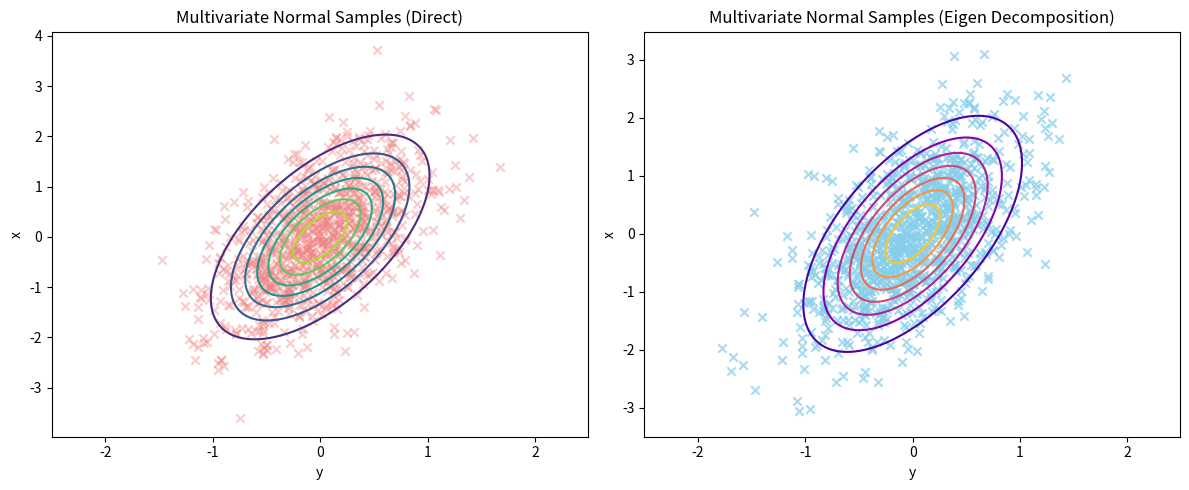

Here is the Python script that generated this plot:
import numpy as np
import scipy.stats as stats
from scipy.linalg import eigh
import matplotlib.pyplot as plt

N = 1000

K = [[0.25, 0.3],
     [0.3, 1.0]]

M = np.array([0, 0])

X = stats.multivariate_normal.rvs(M, K, N)

eig_values, eig_vectors = eigh(K)

D = np.diag(eig_values[::-1])
U = eig_vectors[:, ::-1]

A = U@(np.sqrt(D))
S = np.random.normal(0, 1, size=(2, N))

X_samples = (A@S) + M[:, np.newaxis]

x1 = np.arange(-2.5, 2.5, 0.01)
x2 = np.arange(-3.5, 3.5, 0.01)
X1, X2 = np.meshgrid(x1, x2)
Xpos = np.empty(X1.shape + (2,))
Xpos[:, :, 0] = X1
Xpos[:, :, 1] = X2

F = stats.multivariate_normal.pdf(Xpos, M, K)

# Create subplots
fig, axs = plt.subplots(1, 2, figsize=(12, 5))

# First subplot for X
axs[0].scatter(X[:, 0], X[:, 1], color="lightcoral", alpha=0.4, marker="x")
axs[0].contour(x1, x2, F, cmap="viridis")
axs[0].set_title('Multivariate Normal Samples (Direct)')
axs[0].set_xlabel('y')
axs[0].set_ylabel('x')

# Second subplot for X_samples
axs[1].scatter(X_samples[0], X_samples[1], color="skyblue", alpha=0.75, marker="x")
axs[1].contour(x1, x2, F, cmap="plasma")
axs[1].set_title('Multivariate Normal Samples (Eigen Decomposition)')
axs[1].set_xlabel('y')
axs[1].set_ylabel('x')

plt.tight_layout()
plt.show()
